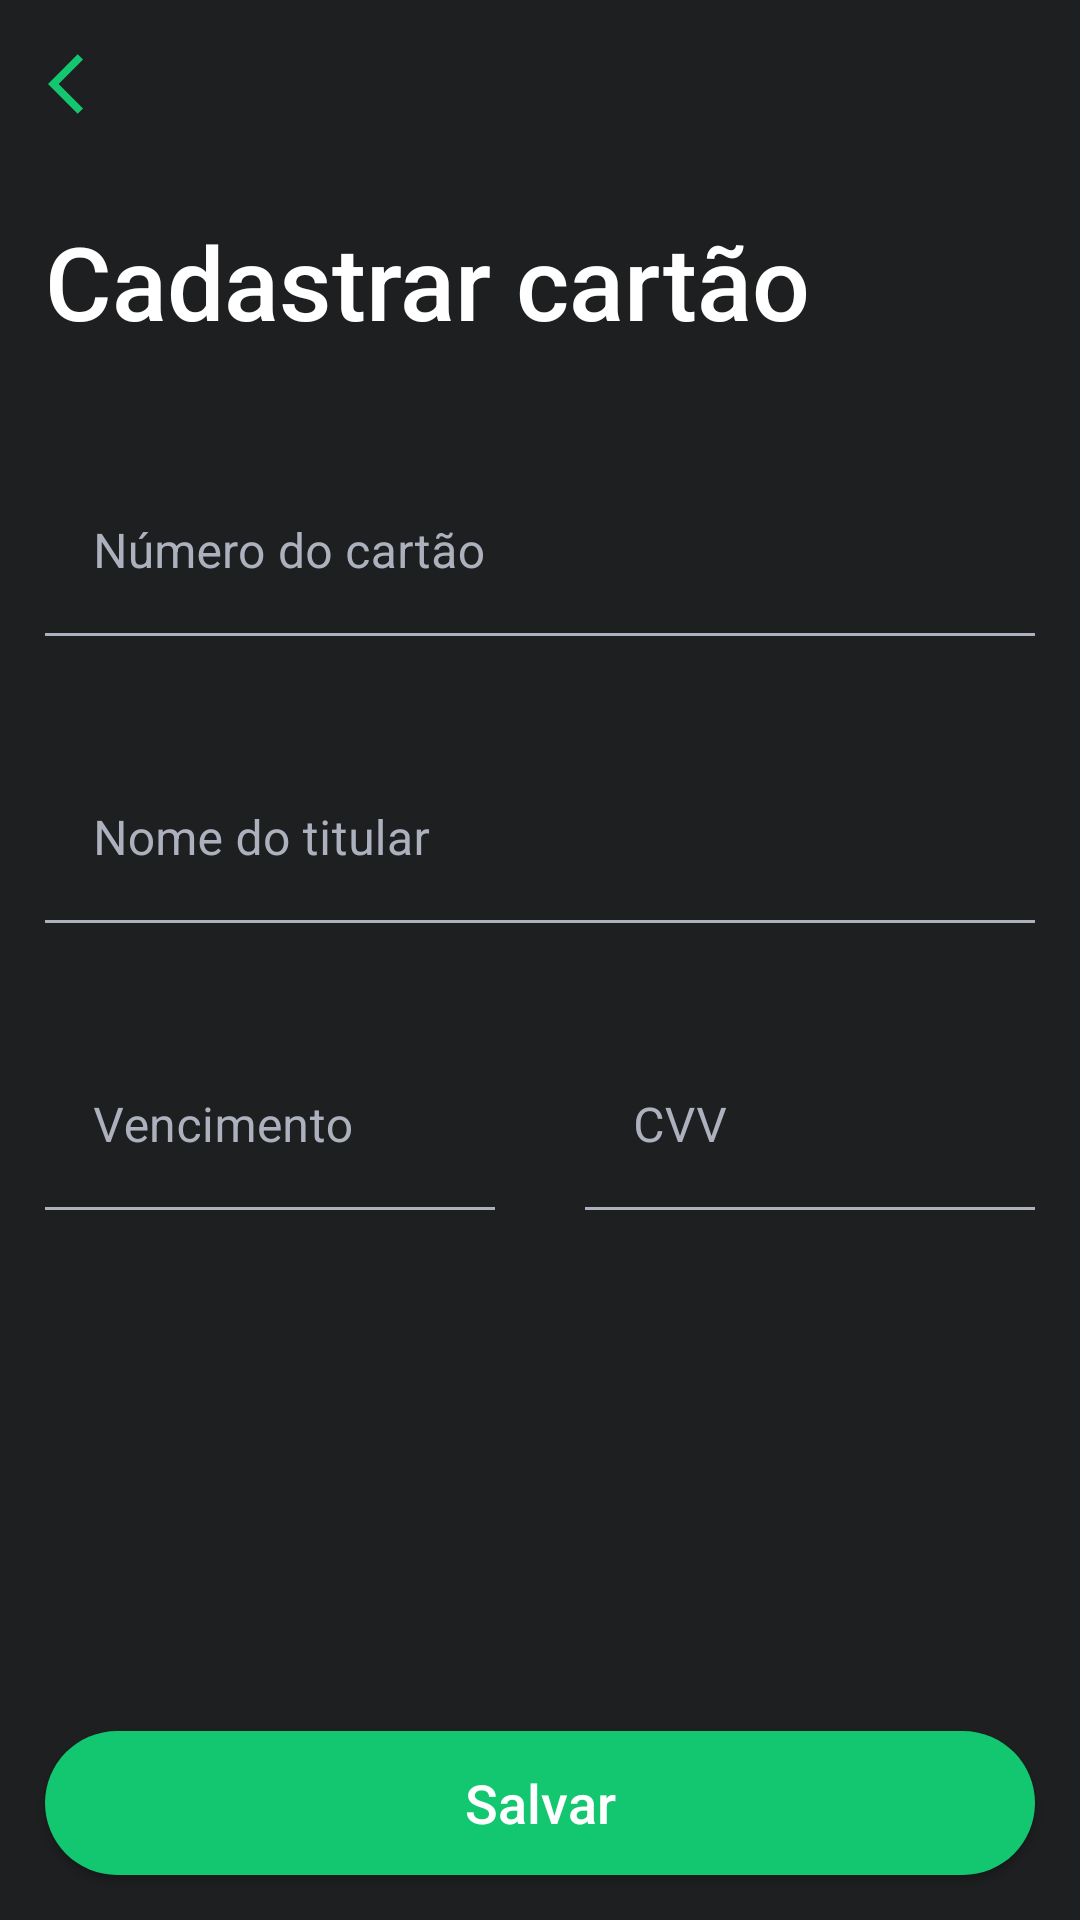

Produce the Android XML layout that renders to this screen, including the resource entries it uses.
<!-- AndroidManifest.xml: application theme Theme.FinanceApp -->
<!-- res/layout/fragment_add_credit_card.xml -->
<?xml version="1.0" encoding="utf-8"?>
<androidx.constraintlayout.widget.ConstraintLayout xmlns:android="http://schemas.android.com/apk/res/android"
    xmlns:app="http://schemas.android.com/apk/res-auto"
    android:layout_width="match_parent"
    android:layout_height="match_parent"
    android:background="@color/black">

    <include
        android:id="@+id/include_toolbar"
        layout="@layout/toolbar"
        android:layout_width="match_parent"
        android:layout_height="wrap_content"
        app:layout_constraintTop_toTopOf="parent" />

    <TextView
        android:id="@+id/textView_titleAddCard"
        style="@style/TitleTextView"
        android:layout_width="0dp"
        android:layout_height="wrap_content"
        android:layout_marginStart="@dimen/margin15dp"
        android:layout_marginTop="@dimen/margin15dp"
        android:text="@string/cadastrar_cartao_title"
        app:layout_constraintStart_toStartOf="parent"
        app:layout_constraintTop_toBottomOf="@id/include_toolbar" />

    <com.google.android.material.textfield.TextInputLayout
        android:id="@+id/textInput_cardNumber"
        android:layout_width="0dp"
        android:layout_height="wrap_content"
        android:layout_marginStart="@dimen/margin15dp"
        android:layout_marginTop="@dimen/margin40dp"
        android:layout_marginEnd="@dimen/margin15dp"
        android:hint="@string/num_cartao"
        android:textColorHint="@color/gray_light"
        app:boxCollapsedPaddingTop="0dp"
        app:boxStrokeColor="@color/green"
        app:hintTextColor="@color/green"
        app:layout_constraintEnd_toEndOf="parent"
        app:layout_constraintStart_toStartOf="parent"
        app:layout_constraintTop_toBottomOf="@id/textView_titleAddCard">

        <com.google.android.material.textfield.TextInputEditText
            android:layout_width="match_parent"
            android:layout_height="wrap_content"
            android:background="@color/black"
            android:textColor="@color/white" />
    </com.google.android.material.textfield.TextInputLayout>

    <com.google.android.material.textfield.TextInputLayout
        android:id="@+id/textInput_cardPerson"
        android:layout_width="0dp"
        android:layout_height="wrap_content"
        android:layout_marginStart="@dimen/margin15dp"
        android:layout_marginTop="@dimen/margin40dp"
        android:layout_marginEnd="@dimen/margin15dp"
        android:hint="@string/nome_do_titular"
        android:textColorHint="@color/gray_light"
        app:boxStrokeColor="@color/green"
        app:hintTextColor="@color/green"
        app:layout_constraintEnd_toEndOf="parent"
        app:layout_constraintStart_toStartOf="parent"
        app:layout_constraintTop_toBottomOf="@id/textInput_cardNumber">

        <com.google.android.material.textfield.TextInputEditText
            android:layout_width="match_parent"
            android:layout_height="wrap_content"
            android:background="@color/black"
            android:textColor="@color/white" />
    </com.google.android.material.textfield.TextInputLayout>

    <com.google.android.material.textfield.TextInputLayout
        android:id="@+id/textInput_cardVenc"
        android:layout_width="0dp"
        android:layout_height="wrap_content"
        android:layout_marginStart="@dimen/margin15dp"
        android:layout_marginTop="@dimen/margin40dp"
        android:layout_marginEnd="@dimen/margin15dp"
        android:hint="Vencimento"
        android:textColorHint="@color/gray_light"
        app:boxStrokeColor="@color/green"
        app:hintTextColor="@color/green"
        app:layout_constraintEnd_toStartOf="@id/textInput_cardCvv"
        app:layout_constraintStart_toStartOf="parent"
        app:layout_constraintTop_toBottomOf="@id/textInput_cardPerson">

        <com.google.android.material.textfield.TextInputEditText
            android:layout_width="match_parent"
            android:layout_height="wrap_content"
            android:background="@color/black"
            android:textColor="@color/white" />
    </com.google.android.material.textfield.TextInputLayout>

    <com.google.android.material.textfield.TextInputLayout
        android:id="@+id/textInput_cardCvv"
        android:layout_width="0dp"
        android:layout_height="wrap_content"
        android:layout_marginStart="@dimen/margin15dp"
        android:layout_marginTop="@dimen/margin40dp"
        android:layout_marginEnd="@dimen/margin15dp"
        android:foregroundTint="#D60F0F"
        android:hint="CVV"
        android:textColorHint="@color/gray_light"
        app:boxBackgroundMode="filled"
        app:boxCollapsedPaddingTop="0dp"
        app:boxStrokeColor="@color/green"
        app:helperTextTextColor="@color/green"
        app:hintTextColor="@color/green"
        app:layout_constraintEnd_toEndOf="parent"
        app:layout_constraintStart_toEndOf="@id/textInput_cardVenc"
        app:layout_constraintTop_toBottomOf="@id/textInput_cardPerson">

        <com.google.android.material.textfield.TextInputEditText
            android:layout_width="match_parent"
            android:layout_height="wrap_content"
            android:background="@color/black"
            android:textColor="@color/white" />
    </com.google.android.material.textfield.TextInputLayout>

    <androidx.appcompat.widget.AppCompatButton
        android:id="@+id/buttonView_SaveCard"
        android:layout_width="0dp"
        android:layout_height="wrap_content"
        android:layout_marginStart="@dimen/margin15dp"
        android:layout_marginEnd="@dimen/margin15dp"
        android:layout_marginBottom="@dimen/margin15dp"
        android:background="@drawable/button_background"
        android:text="@string/salvar"
        android:textSize="18sp"
        android:textAllCaps="false"
        android:elevation="0dp"
        app:layout_constraintBottom_toBottomOf="parent"
        app:layout_constraintEnd_toEndOf="parent"
        app:layout_constraintStart_toStartOf="parent" />

</androidx.constraintlayout.widget.ConstraintLayout>
<!-- res/layout/toolbar.xml (included above) -->
<?xml version="1.0" encoding="utf-8"?>
<androidx.constraintlayout.widget.ConstraintLayout xmlns:android="http://schemas.android.com/apk/res/android"
    android:layout_width="match_parent"
    android:layout_height="wrap_content"
    xmlns:app="http://schemas.android.com/apk/res-auto">

    <com.google.android.material.appbar.MaterialToolbar
        android:id="@+id/toolbar"
        android:background="@color/black"
        app:layout_constraintTop_toTopOf="parent"
        android:layout_width="match_parent"
        app:navigationIcon="@drawable/ic_back"
        android:layout_height="wrap_content"/>

</androidx.constraintlayout.widget.ConstraintLayout>
<!-- resources referenced by this layout -->
<resources>
  <color name="black">#1E1F20</color>
  <color name="gray_light">#ACB1BD</color>
  <color name="green">#12C770</color>
  <color name="white">#FFFFFFFF</color>
  <dimen name="margin15dp">15dp</dimen>
  <dimen name="margin40dp">40dp</dimen>
  <!-- drawable button_background (drawable) -->
  <?xml version="1.0" encoding="utf-8"?>
  <shape xmlns:android="http://schemas.android.com/apk/res/android">
      <solid android:color="@color/green"/>
      <corners android:radius="160dp"/>
  </shape>
  <!-- drawable ic_back (drawable) -->
  <vector android:height="24dp" android:tint="#12C770"
      android:viewportHeight="24" android:viewportWidth="24"
      android:width="24dp" xmlns:android="http://schemas.android.com/apk/res/android">
      <path android:fillColor="@android:color/white" android:pathData="M11.67,3.87L9.9,2.1 0,12l9.9,9.9 1.77,-1.77L3.54,12z"/>
  </vector>
  <string name="cadastrar_cartao_title">Cadastrar cartão</string>
  <string name="nome_do_titular">Nome do titular</string>
  <string name="num_cartao">Número do cartão</string>
  <string name="salvar">Salvar</string>
  <style name="TitleTextView" parent="Widget.MaterialComponents.TextView">
          <item name="android:textSize">34sp</item>
          <item name="android:fontFamily">sans-serif-black</item>
          <item name="android:textFontWeight">500</item>
      </style>
  <style name="Theme.FinanceApp" parent="Theme.MaterialComponents.DayNight.NoActionBar">
          
          <item name="colorPrimary">@color/green</item>
          <item name="colorPrimaryVariant">@color/green</item>
          <item name="colorOnPrimary">@color/white</item>
          
          <item name="colorSecondary">@color/teal_200</item>
          <item name="colorSecondaryVariant">@color/teal_700</item>
          <item name="colorOnSecondary">@color/black</item>
          
          <item name="android:statusBarColor" tools:targetApi="l">?attr/colorPrimaryVariant</item>
  
          
          <item name="android:textColor">@color/white</item>
      </style>
  <color name="teal_200">#FF03DAC5</color>
  <color name="teal_700">#FF018786</color>
</resources>
